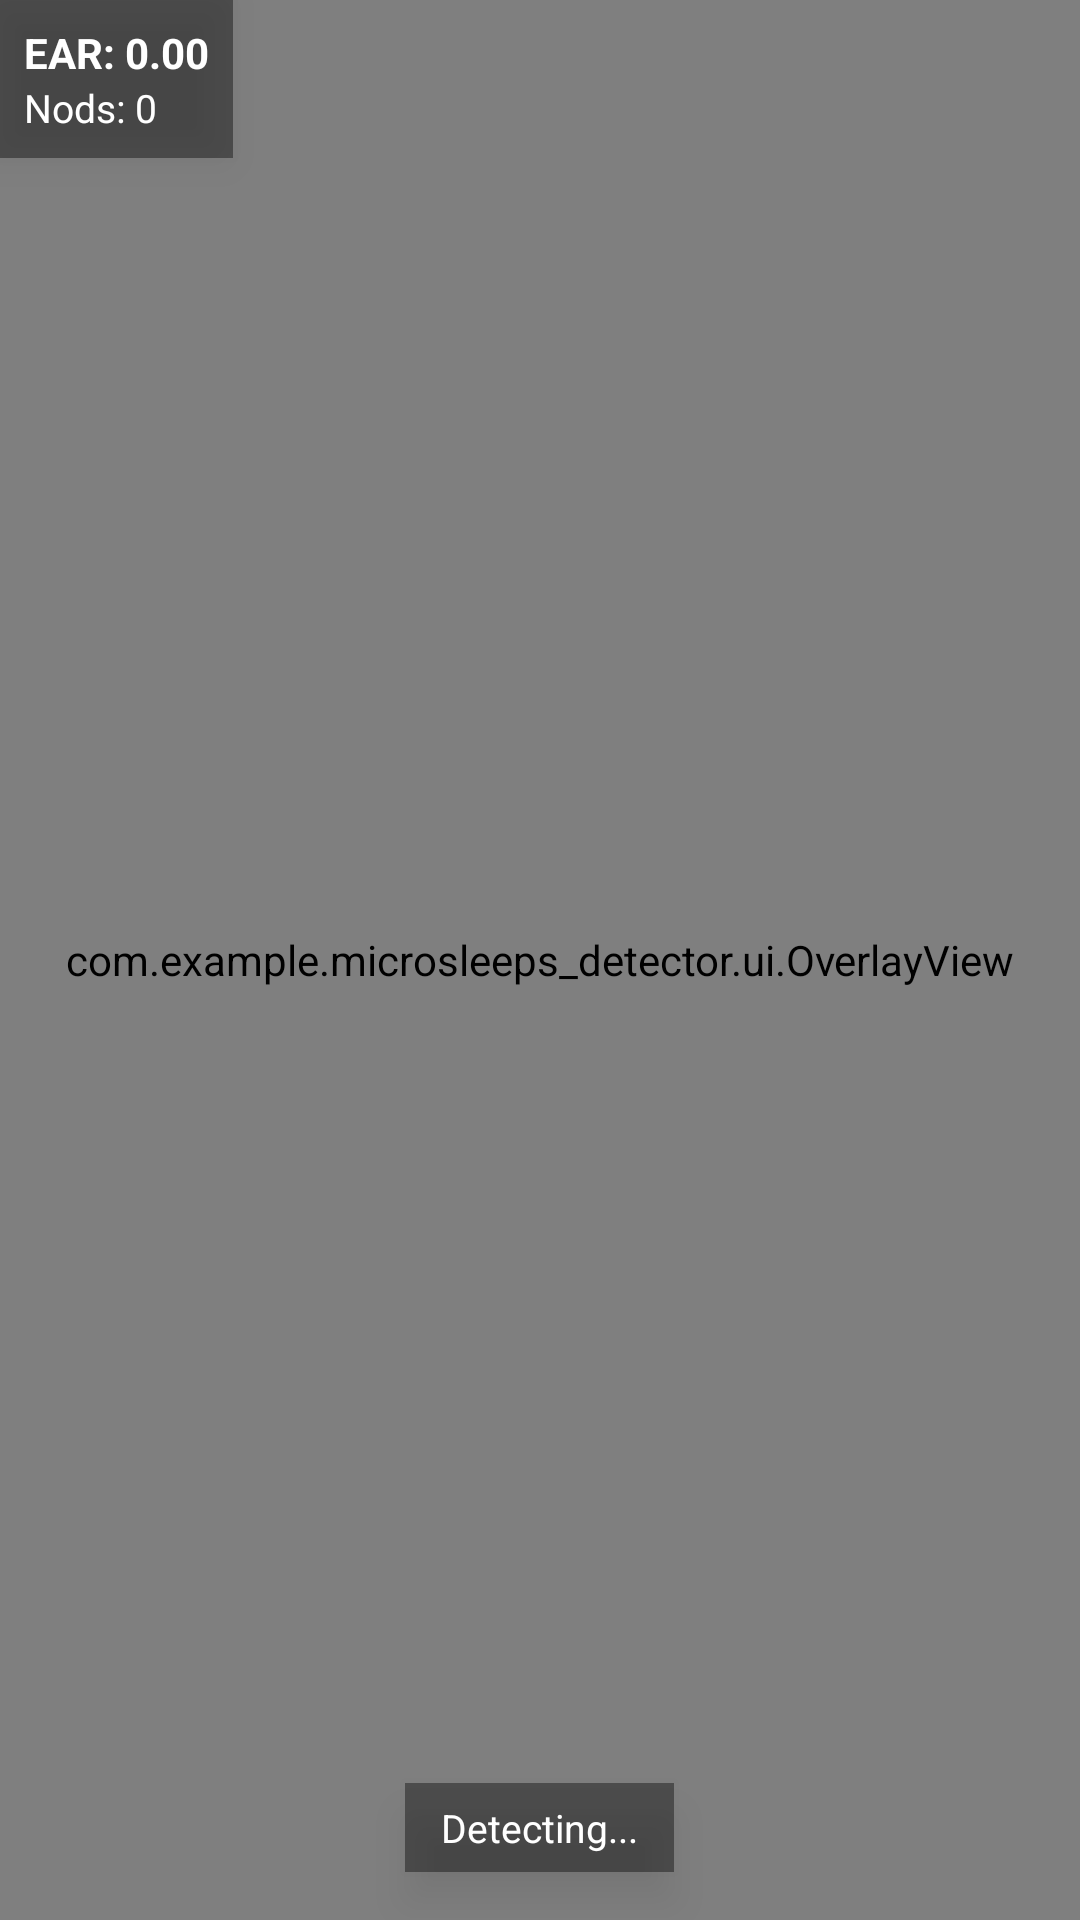

Here is an Android app screen rendered from its layout file. Give the layout XML and the strings, colors and styles it references.
<!-- AndroidManifest.xml: application theme Theme.Microsleeps_detector -->
<!-- res/layout/fragment_camera.xml -->
<?xml version="1.0" encoding="utf-8"?>
<FrameLayout xmlns:android="http://schemas.android.com/apk/res/android"
    xmlns:tools="http://schemas.android.com/tools"
    android:layout_width="match_parent"
    android:layout_height="match_parent"
    tools:context=".CameraFragment">

    <androidx.camera.view.PreviewView
        android:id="@+id/previewView"
        android:layout_width="match_parent"
        android:layout_height="match_parent"
        android:keepScreenOn="true" />

    <com.example.microsleeps_detector.ui.OverlayView
        android:id="@+id/overlay"
        android:layout_width="match_parent"
        android:layout_height="match_parent"
        android:clickable="false" />

    
    <LinearLayout
        android:id="@+id/labelContainerTopLeft"
        android:layout_width="wrap_content"
        android:layout_height="wrap_content"
        android:layout_gravity="top|start"
        android:orientation="vertical"
        android:padding="8dp"
        android:background="#66000000"
        android:clickable="false"
        android:focusable="false"
        android:elevation="8dp">

        <TextView
            android:id="@+id/labelPrimary"
            android:layout_width="wrap_content"
            android:layout_height="wrap_content"
            android:text="@string/ear_default"
            android:textColor="@android:color/white"
            android:textStyle="bold"
            android:textSize="14sp" />

        <TextView
            android:id="@+id/labelSecondary"
            android:layout_width="wrap_content"
            android:layout_height="wrap_content"
            android:text="@string/nods_default"
            android:textColor="@android:color/white"
            android:textSize="13sp" />
    </LinearLayout>

    
    <TextView
        android:id="@+id/labelBottom"
        android:layout_width="wrap_content"
        android:layout_height="wrap_content"
        android:layout_gravity="bottom|center_horizontal"
        android:layout_marginBottom="16dp"
        android:paddingHorizontal="12dp"
        android:paddingVertical="6dp"
        android:background="#66000000"
        android:text="@string/detecting"
        android:textColor="@android:color/white"
        android:textSize="13sp"
        android:clickable="false"
        android:focusable="false"
        android:elevation="8dp" />

</FrameLayout>
<!-- resources referenced by this layout -->
<resources>
  <string name="detecting">Detecting...</string>
  <string name="ear_default">EAR: 0.00</string>
  <string name="nods_default">Nods: 0</string>
  <style name="Theme.Microsleeps_detector" parent="Base.Theme.Microsleeps_detector" />
  <style name="Base.Theme.Microsleeps_detector" parent="Theme.Material3.DayNight.NoActionBar">
          
          
      </style>
</resources>
